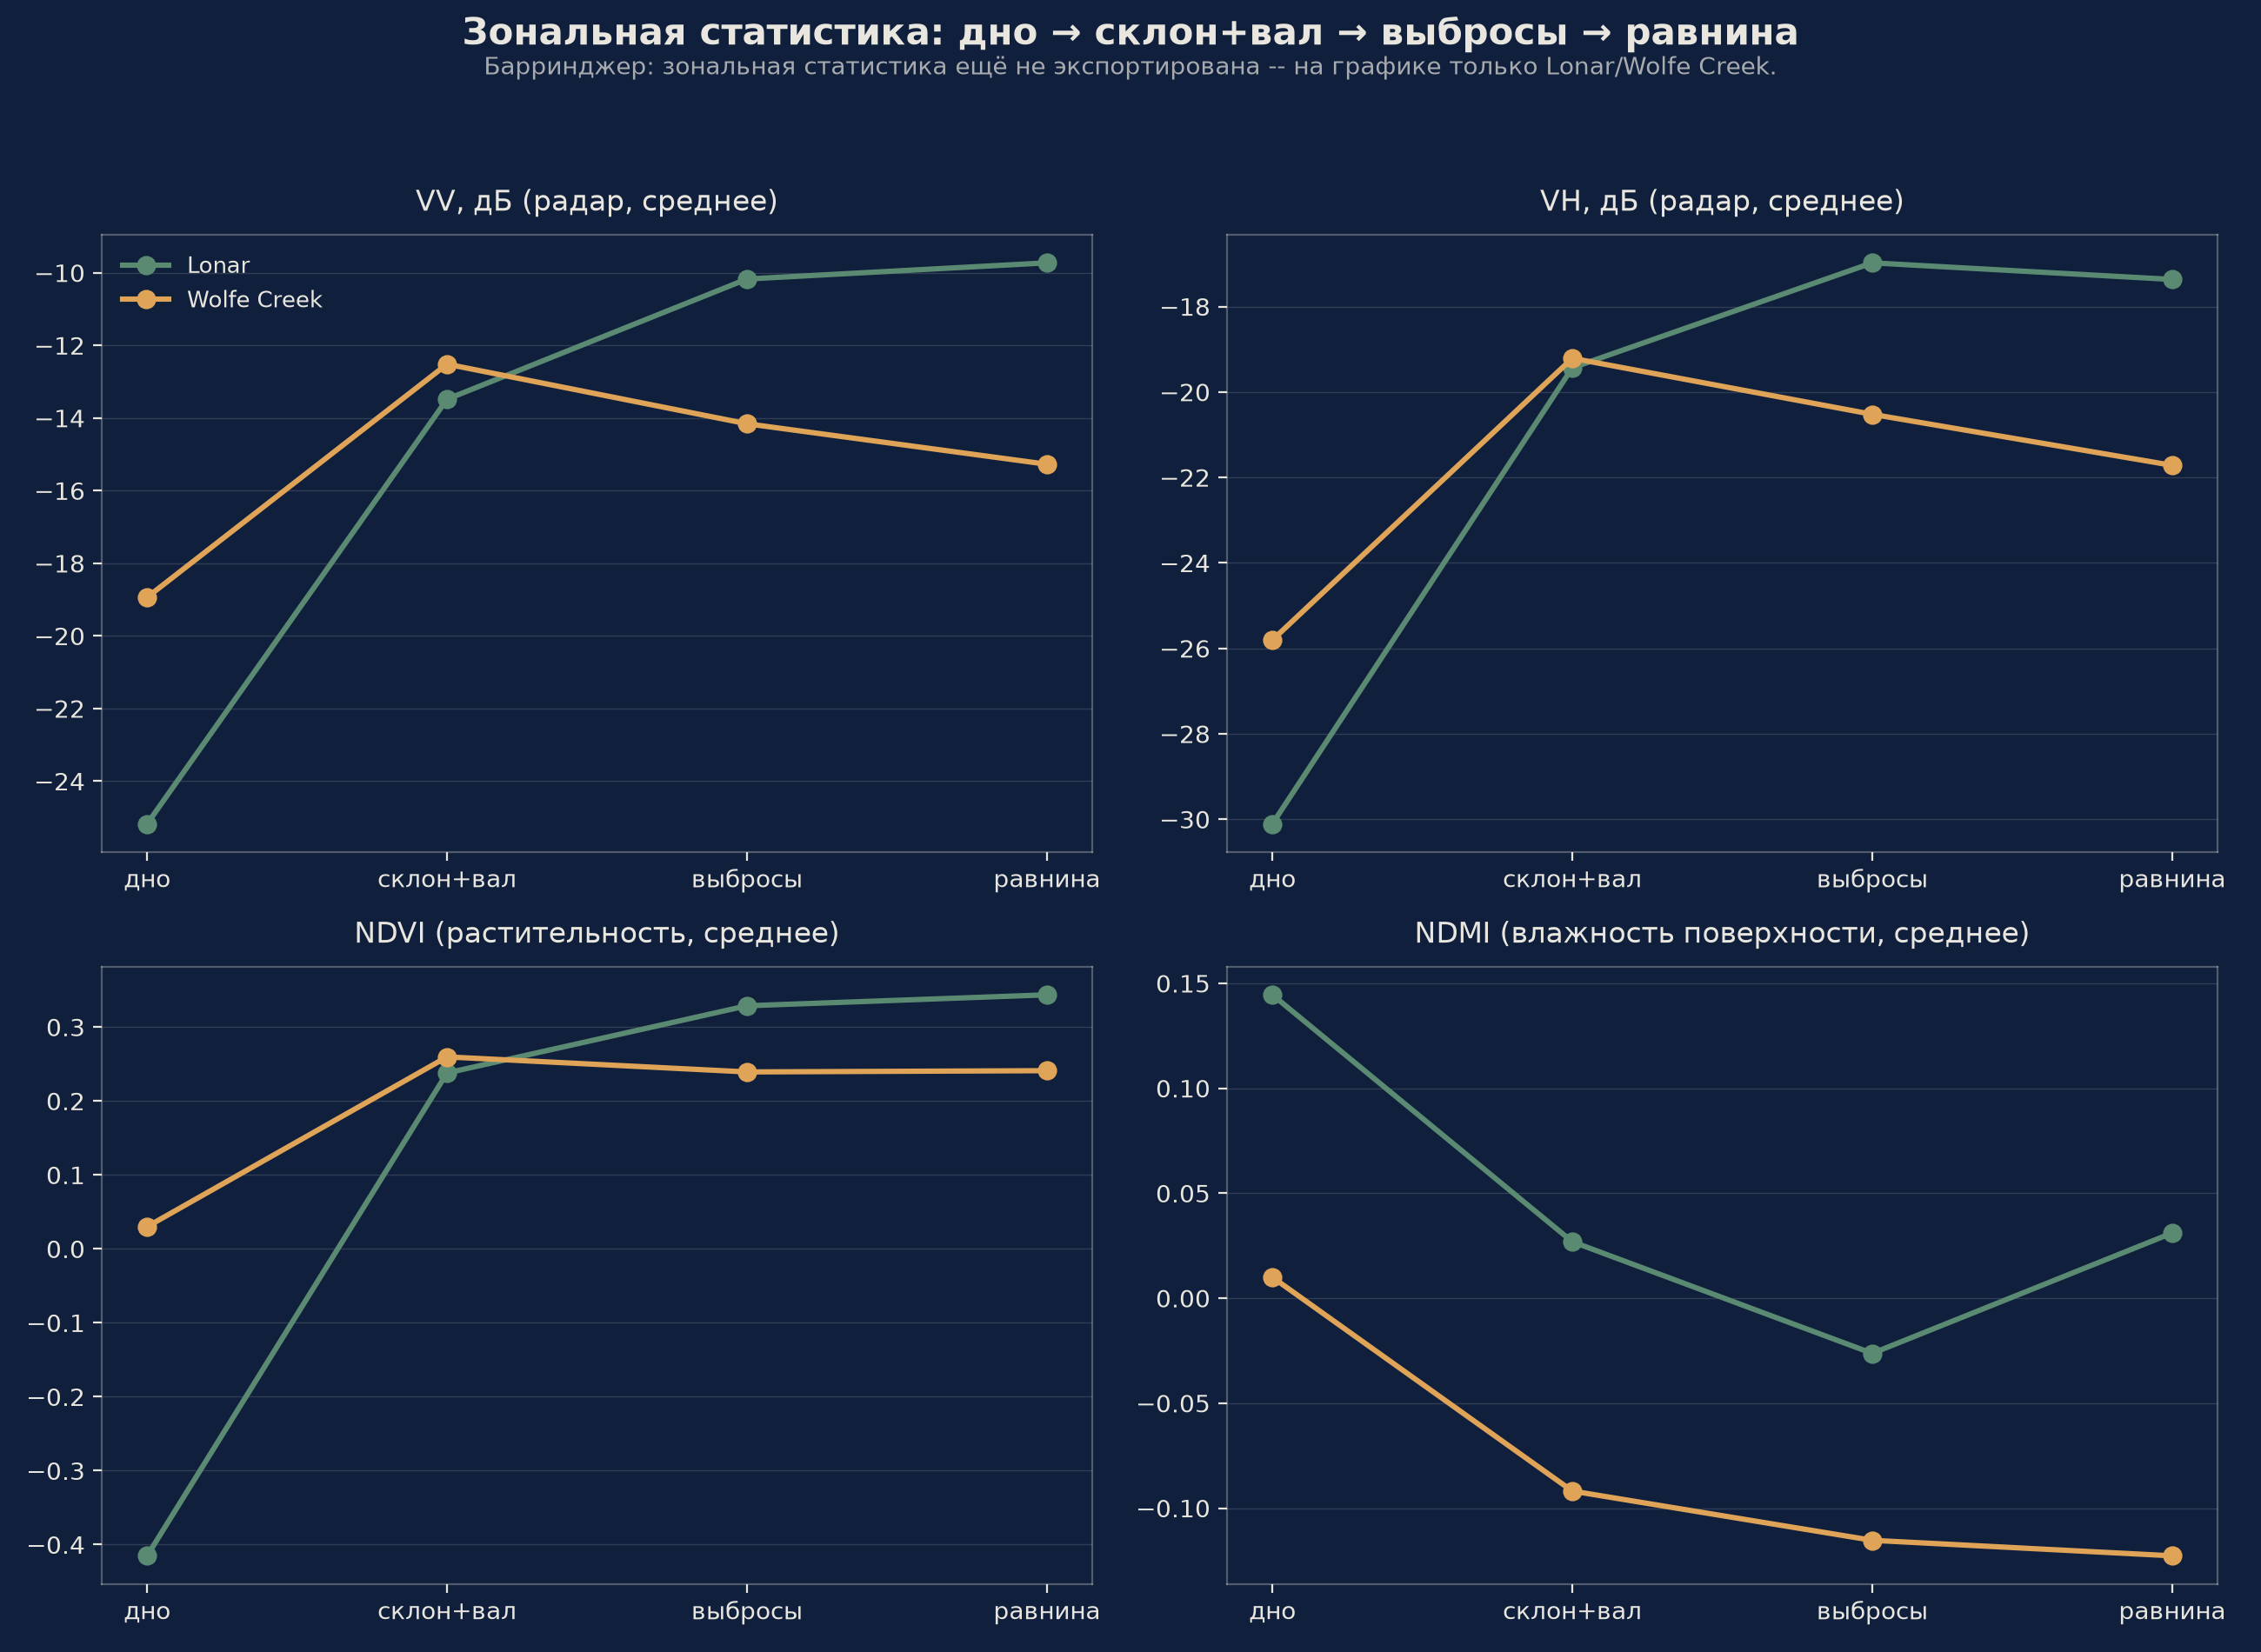

Reproduce this figure in Python.
"""
Сравнение зональной статистики (дно / склон+вал / выбросы / равнина)
по DEM, Sentinel-1 (VV, VH) и Sentinel-2 (NDVI, NDMI) между кратерами
-- новый уровень анализа по сравнению с простым "вал vs дно" из
radar_backscatter_chart.py: здесь 4 зоны и сразу оптика+радар вместе.

Источник: <Кратер>_zonal_stats_S1_S2_DEM_<годы>.csv (кнопка "Экспорт:
зональная статистика" в gee_crater_app.js).

Запуск: python zonal_stats_compare.py
"""

import glob

import matplotlib.pyplot as plt
import pandas as pd

BG = "#10203c"
FG = "#e8e6df"
plt.rcParams["font.family"] = "DejaVu Sans"

ZONE_ORDER = ["floor", "rim_slope", "ejecta", "plain"]
ZONE_LABELS = {"floor": "дно", "rim_slope": "склон+вал", "ejecta": "выбросы", "plain": "равнина"}

CRATERS = {
    "Барринджер": ("*Barringer*zonal_stats*.csv", "#c1440e"),
    "Lonar": ("*Lonar*zonal_stats*.csv", "#5b8a72"),
    "Wolfe Creek": ("*Wolfe_Creek*zonal_stats*.csv", "#e0a458"),
}

METRICS = [
    ("VV_mean", "VV, дБ (радар, среднее)"),
    ("VH_mean", "VH, дБ (радар, среднее)"),
    ("NDVI_mean", "NDVI (растительность, среднее)"),
    ("NDMI_mean", "NDMI (влажность поверхности, среднее)"),
]

frames = {}
missing = []
for name, (pattern, color) in CRATERS.items():
    matches = sorted(glob.glob(pattern))
    if not matches:
        missing.append(name)
        continue
    df = pd.read_csv(matches[0]).set_index("zone").reindex(ZONE_ORDER)
    frames[name] = (df, color)

if missing:
    print(f"[пропуск] нет zonal_stats для: {', '.join(missing)} -- "
          f"экспортируйте кнопкой «Экспорт: зональная статистика» и досчитаем позже.")
if not frames:
    raise SystemExit("Нет ни одного файла zonal_stats_*.csv -- нечего строить.")

fig, axes = plt.subplots(2, 2, figsize=(13, 9.5), facecolor=BG)
axes = axes.ravel()
x = range(len(ZONE_ORDER))

for ax, (col, title) in zip(axes, METRICS):
    ax.set_facecolor(BG)
    for name, (df, color) in frames.items():
        if col not in df.columns:
            continue
        ax.plot(x, df[col].values, marker="o", ms=7, lw=2.2, color=color, label=name)
    ax.set_xticks(list(x))
    ax.set_xticklabels([ZONE_LABELS[z] for z in ZONE_ORDER], color=FG, fontsize=10)
    ax.set_title(title, color=FG, fontsize=12, pad=10)
    ax.tick_params(colors=FG)
    for spine in ax.spines.values():
        spine.set_color(FG)
        spine.set_alpha(0.3)
    ax.grid(axis="y", color=FG, alpha=0.15, lw=0.5)

axes[0].legend(frameon=False, fontsize=9.5, labelcolor=FG, loc="best")

fig.suptitle("Зональная статистика: дно → склон+вал → выбросы → равнина",
             color=FG, fontsize=15, fontweight="bold", y=0.99)
note = "Барринджер: зональная статистика ещё не экспортирована -- на графике только Lonar/Wolfe Creek." \
    if missing else "Все три кратера."
fig.text(0.5, 0.955, note, color=FG, fontsize=10, ha="center", alpha=0.7)

plt.tight_layout(rect=(0, 0, 1, 0.94))
plt.savefig("zonal_stats_compare.png", dpi=200, facecolor=BG)
print("Сохранено: zonal_stats_compare.png")

# ---------------------------------------------------------------------------
# Числовая сводка в консоль -- для выводов
# ---------------------------------------------------------------------------
print()
for name, (df, _) in frames.items():
    print(f"=== {name} ===")
    for col, title in METRICS:
        if col in df.columns:
            vals = " -> ".join(f"{ZONE_LABELS[z]}={df.loc[z, col]:.2f}" for z in ZONE_ORDER)
            print(f"  {title}: {vals}")
